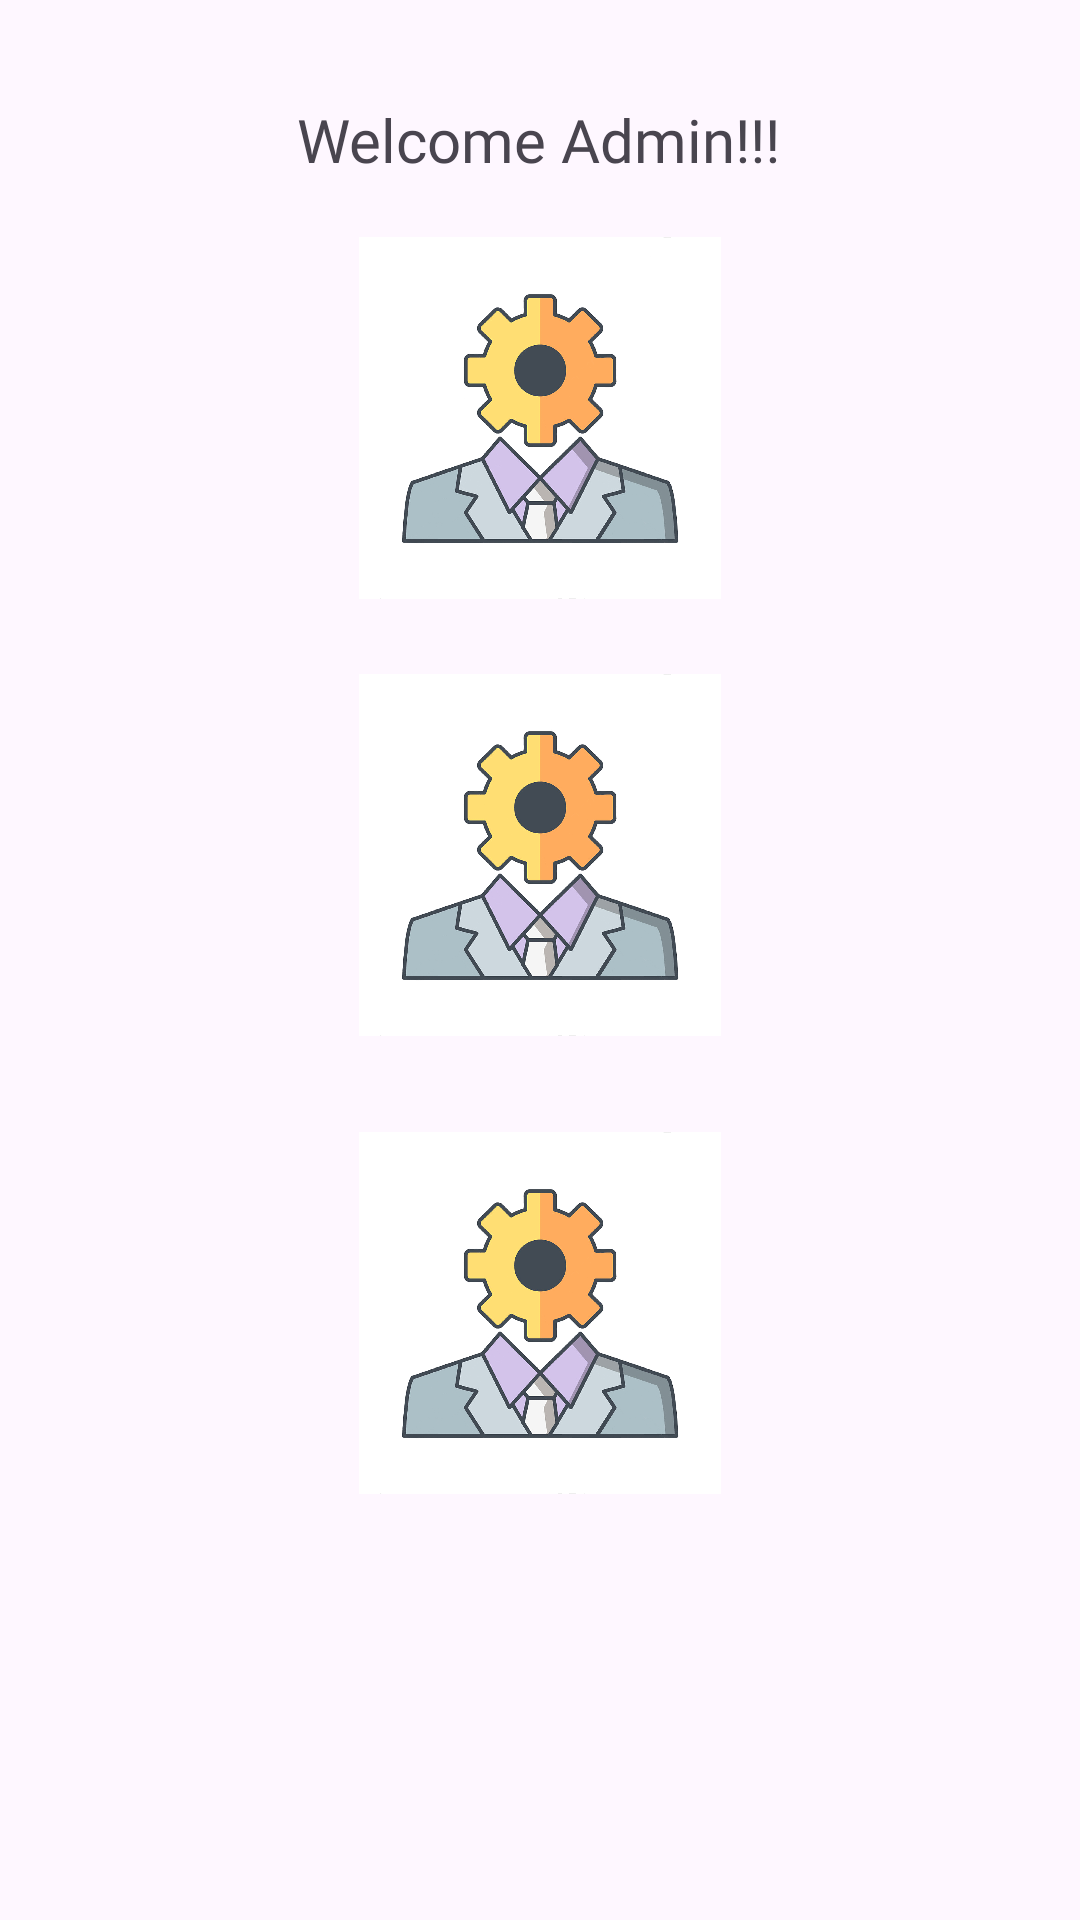

Android layout source for this screen:
<!-- AndroidManifest.xml: application theme Theme.KwikBook -->
<!-- res/layout/activity_admin_home.xml -->
<?xml version="1.0" encoding="utf-8"?>
<androidx.constraintlayout.widget.ConstraintLayout xmlns:android="http://schemas.android.com/apk/res/android"
    xmlns:app="http://schemas.android.com/apk/res-auto"
    xmlns:tools="http://schemas.android.com/tools"
    android:id="@+id/main"
    android:layout_width="match_parent"
    android:layout_height="match_parent"
    tools:context=".AdminHome_Activity">

  <ImageView
      android:id="@+id/updateDBid"
      android:layout_width="300dp"
      android:layout_height="0dp"
      android:layout_marginBottom="25dp"
      app:layout_constraintBottom_toTopOf="@+id/lendingReportsid"
      app:layout_constraintEnd_toEndOf="parent"
      app:layout_constraintHorizontal_bias="0.5"
      app:layout_constraintStart_toStartOf="parent"
      app:layout_constraintTop_toBottomOf="@+id/textView"
      app:srcCompat="@drawable/admin_login_logo" />

  <ImageView
      android:id="@+id/lendingReportsid"
      android:layout_width="300dp"
      android:layout_height="0dp"
      android:layout_marginBottom="32dp"
      app:layout_constraintBottom_toTopOf="@+id/penaltyInvoicesid"
      app:layout_constraintEnd_toEndOf="parent"
      app:layout_constraintHorizontal_bias="0.5"
      app:layout_constraintStart_toStartOf="parent"
      app:layout_constraintTop_toBottomOf="@+id/updateDBid"
      app:srcCompat="@drawable/admin_login_logo" />

  <ImageView
      android:id="@+id/penaltyInvoicesid"
      android:layout_width="300dp"
      android:layout_height="0dp"
      android:layout_marginBottom="142dp"
      app:layout_constraintBottom_toBottomOf="parent"
      app:layout_constraintEnd_toEndOf="parent"
      app:layout_constraintHorizontal_bias="0.5"
      app:layout_constraintStart_toStartOf="parent"
      app:layout_constraintTop_toBottomOf="@+id/lendingReportsid"
      app:srcCompat="@drawable/admin_login_logo" />

  <TextView
      android:id="@+id/textView"
      android:layout_width="wrap_content"
      android:layout_height="wrap_content"
      android:layout_marginTop="33dp"
      android:layout_marginBottom="19dp"
      android:fontFamily="@font/dela_gothic_one"
      android:text="Welcome Admin!!!"
      android:textSize="20sp"
      app:layout_constraintBottom_toTopOf="@+id/updateDBid"
      app:layout_constraintEnd_toEndOf="parent"
      app:layout_constraintHorizontal_bias="0.498"
      app:layout_constraintStart_toStartOf="parent"
      app:layout_constraintTop_toTopOf="parent" />
</androidx.constraintlayout.widget.ConstraintLayout>
<!-- resources referenced by this layout -->
<resources>
  <!-- drawable admin_login_logo: jpg bitmap (drawable-hdpi, 811547 bytes) -->
  <style name="Theme.KwikBook" parent="Base.Theme.KwikBook" />
  <style name="Base.Theme.KwikBook" parent="Theme.Material3.DayNight.NoActionBar">
          
          
      </style>
</resources>
